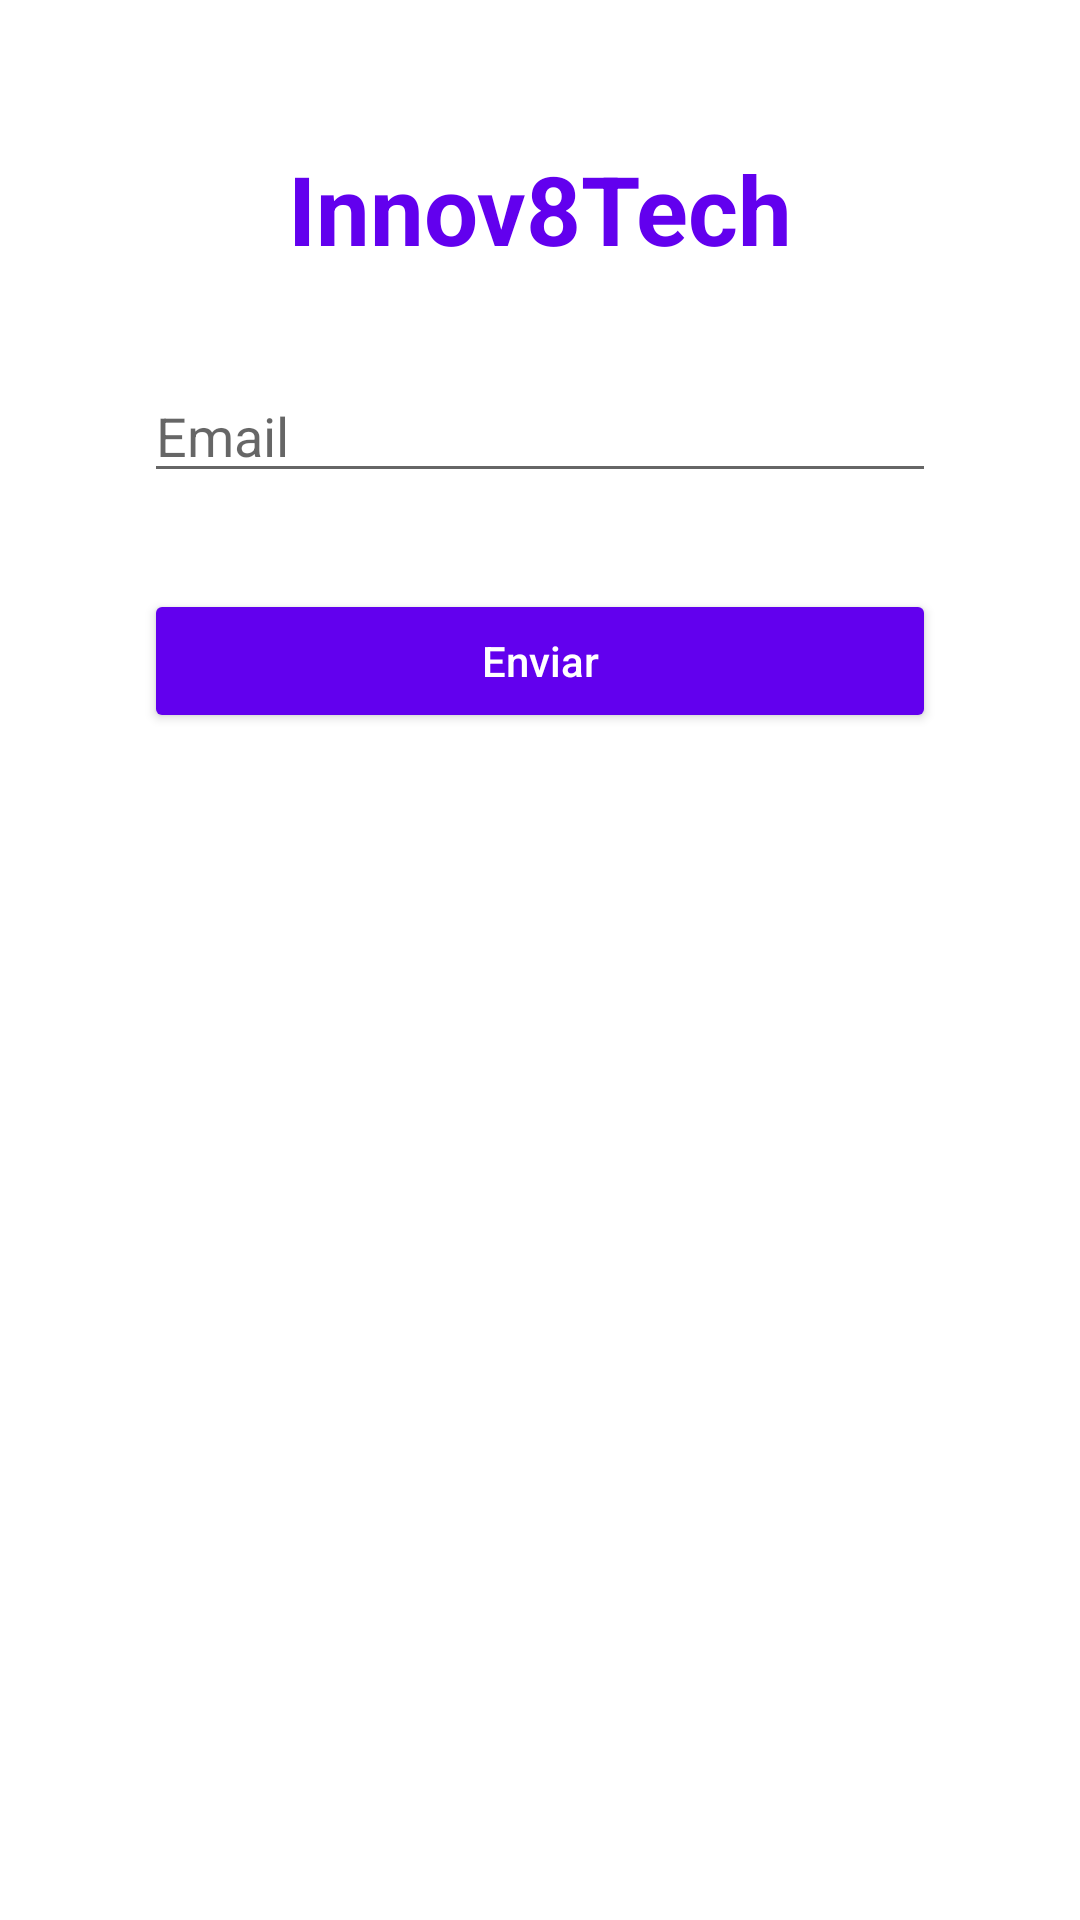

The Android layout XML behind this screen, and the referenced resources:
<!-- AndroidManifest.xml: application theme Theme.Innov8tech -->
<!-- res/layout/fragment_forgot_pass.xml -->
<?xml version="1.0" encoding="utf-8"?>
<androidx.constraintlayout.widget.ConstraintLayout
    xmlns:android="http://schemas.android.com/apk/res/android"
    xmlns:app="http://schemas.android.com/apk/res-auto"
    android:layout_width="match_parent"
    android:layout_height="match_parent"
    android:padding="16dp">

    <TextView
        android:id="@+id/logoText"
        android:layout_width="wrap_content"
        android:layout_height="wrap_content"
        android:text="Innov8Tech"
        android:textSize="32sp"
        android:textStyle="bold"
        android:textColor="@color/purple_500"
        app:layout_constraintTop_toTopOf="parent"
        app:layout_constraintStart_toStartOf="parent"
        app:layout_constraintEnd_toEndOf="parent"
        android:layout_marginTop="32dp"
        android:textAlignment="center" />

    <EditText
        android:id="@+id/email"
        android:layout_width="0dp"
        android:layout_height="wrap_content"
        android:hint="Email"
        android:inputType="textEmailAddress"
        app:layout_constraintTop_toBottomOf="@id/logoText"
        app:layout_constraintStart_toStartOf="parent"
        app:layout_constraintEnd_toEndOf="parent"
        android:layout_marginTop="32dp"
        android:layout_marginHorizontal="32dp" />

    <Button
        android:id="@+id/submitButton"
        android:layout_width="0dp"
        android:layout_height="wrap_content"
        android:text="Enviar"
        android:textAllCaps="false"
        android:backgroundTint="@color/purple_500"
        android:textColor="@android:color/white"
        app:layout_constraintTop_toBottomOf="@id/email"
        app:layout_constraintStart_toStartOf="parent"
        app:layout_constraintEnd_toEndOf="parent"
        android:layout_marginTop="32dp"
        android:layout_marginHorizontal="32dp"
        app:cornerRadius="8dp" />

</androidx.constraintlayout.widget.ConstraintLayout>
<!-- resources referenced by this layout -->
<resources>
  <style name="Theme.Innov8tech" parent="Theme.MaterialComponents.DayNight.DarkActionBar">
          
          <item name="colorPrimary">@color/purple_500</item>
          <item name="colorPrimaryVariant">@color/purple_700</item>
          <item name="colorOnPrimary">@color/white</item>
          
          <item name="colorSecondary">@color/teal_200</item>
          <item name="colorSecondaryVariant">@color/teal_700</item>
          <item name="colorOnSecondary">@color/black</item>
          
          <item name="android:statusBarColor">?attr/colorPrimaryVariant</item>
          
      </style>
  <!-- not gathered from this repository: default colours our renderer supplied (Android Studio template values) -->
  <color name="purple_500">#FF6200EE</color>
  <color name="purple_700">#FF3700B3</color>
  <color name="teal_200">#FF03DAC5</color>
  <color name="teal_700">#FF018786</color>
  <color name="black">#FF000000</color>
  <color name="white">#FFFFFFFF</color>
</resources>
